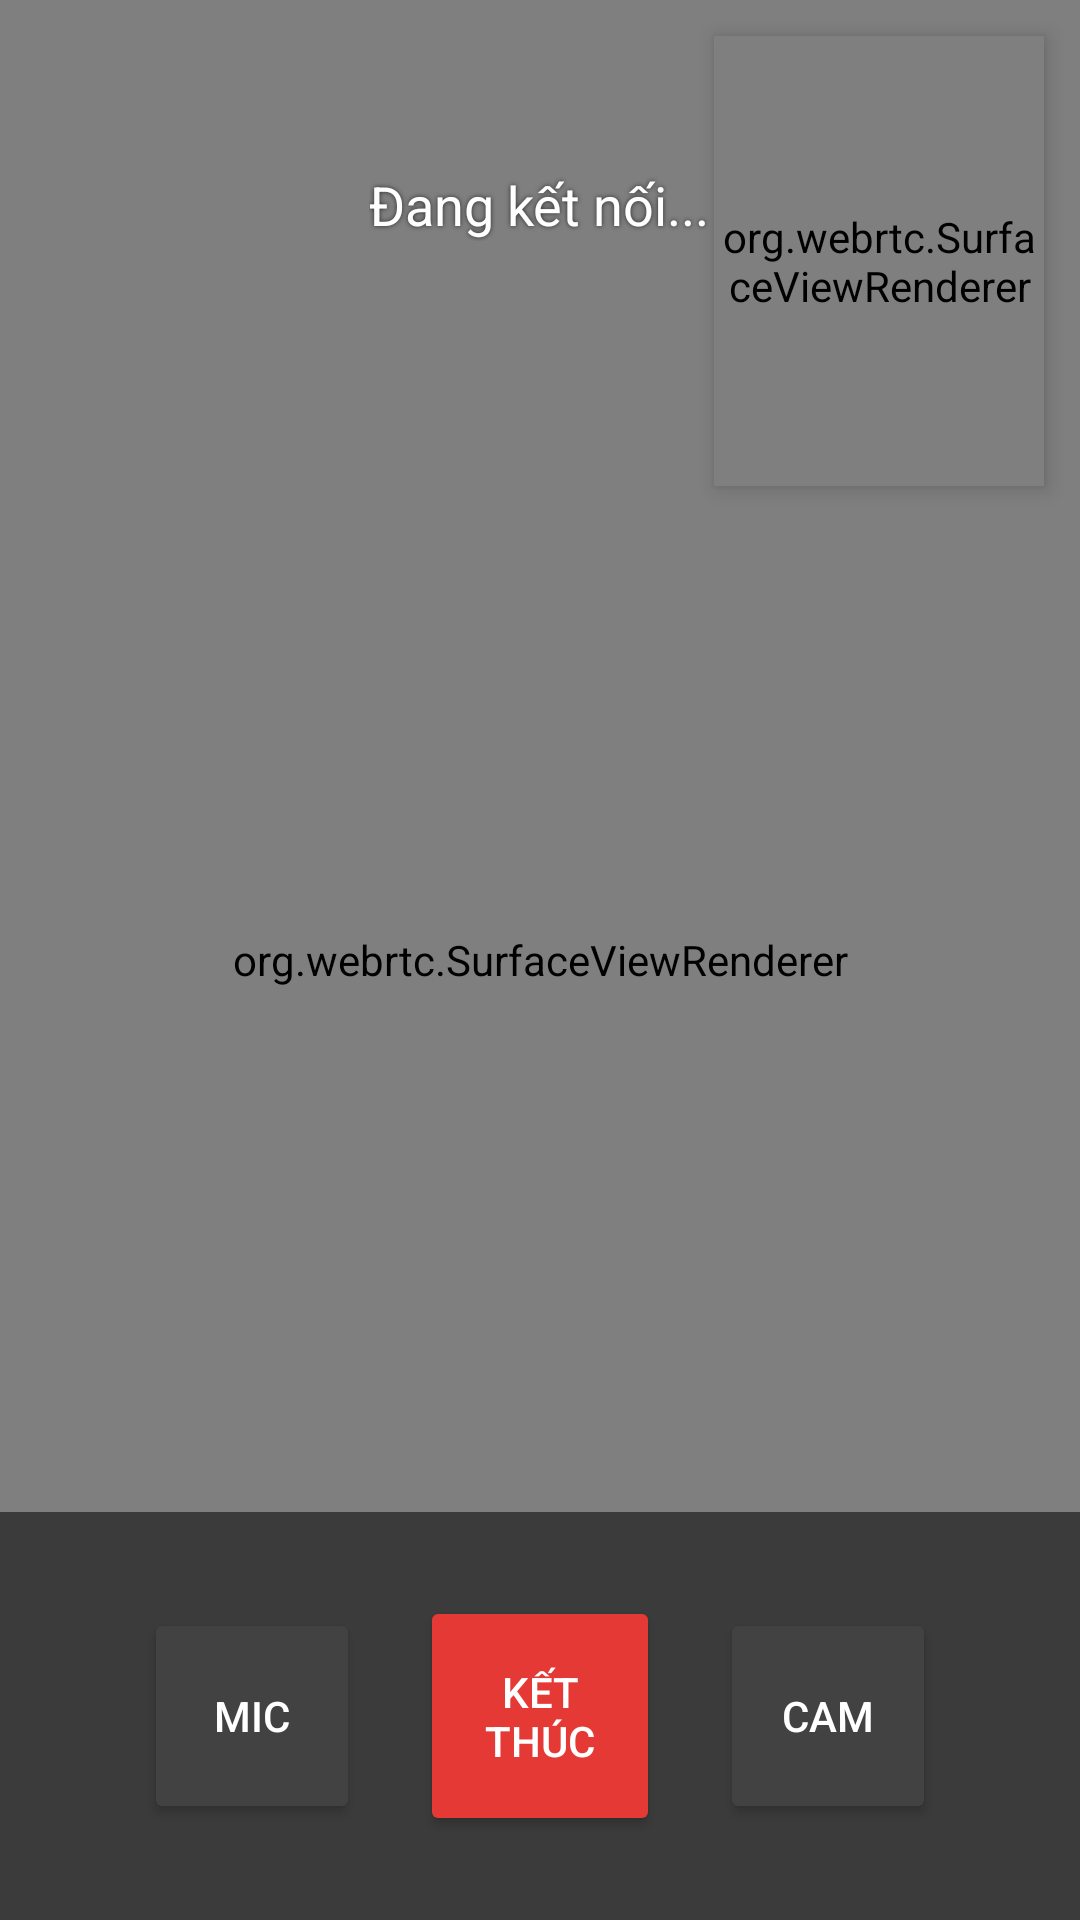

Layout XML and referenced resources for this Android screen:
<!-- AndroidManifest.xml: activity theme Theme.LocalConnect.Call -->
<!-- res/layout/activity_call.xml -->
<?xml version="1.0" encoding="utf-8"?>
<RelativeLayout xmlns:android="http://schemas.android.com/apk/res/android"
    android:id="@+id/callRoot"
    android:layout_width="match_parent"
    android:layout_height="match_parent"
    android:background="#000000">

    <org.webrtc.SurfaceViewRenderer
        android:id="@+id/remoteView"
        android:layout_width="match_parent"
        android:layout_height="match_parent" />

    <org.webrtc.SurfaceViewRenderer
        android:id="@+id/localView"
        android:layout_width="110dp"
        android:layout_height="150dp"
        android:layout_alignParentTop="true"
        android:layout_alignParentEnd="true"
        android:layout_margin="12dp"
        android:elevation="4dp" />

    <TextView
        android:id="@+id/callStatusText"
        android:layout_width="wrap_content"
        android:layout_height="wrap_content"
        android:layout_centerHorizontal="true"
        android:layout_marginTop="56dp"
        android:textColor="#FFFFFFFF"
        android:textSize="18sp"
        android:shadowColor="#AA000000"
        android:shadowRadius="4"
        android:text="Đang kết nối..." />

    <LinearLayout
        android:layout_width="match_parent"
        android:layout_height="wrap_content"
        android:layout_alignParentBottom="true"
        android:orientation="horizontal"
        android:gravity="center"
        android:padding="28dp"
        android:background="#88000000">

        <Button
            android:id="@+id/btnToggleMic"
            android:layout_width="72dp"
            android:layout_height="72dp"
            android:layout_marginEnd="20dp"
            android:text="Mic"
            android:backgroundTint="#FF424242"
            android:textColor="#FFFFFFFF" />

        <Button
            android:id="@+id/btnEndCall"
            android:layout_width="80dp"
            android:layout_height="80dp"
            android:layout_marginEnd="20dp"
            android:backgroundTint="#FFE53935"
            android:text="Kết thúc"
            android:textColor="#FFFFFFFF" />

        <Button
            android:id="@+id/btnToggleCam"
            android:layout_width="72dp"
            android:layout_height="72dp"
            android:backgroundTint="#FF424242"
            android:text="Cam"
            android:textColor="#FFFFFFFF" />
    </LinearLayout>

</RelativeLayout>
<!-- resources referenced by this layout -->
<resources>
  <style name="Theme.LocalConnect.Call" parent="Theme.AppCompat.NoActionBar" />
</resources>
